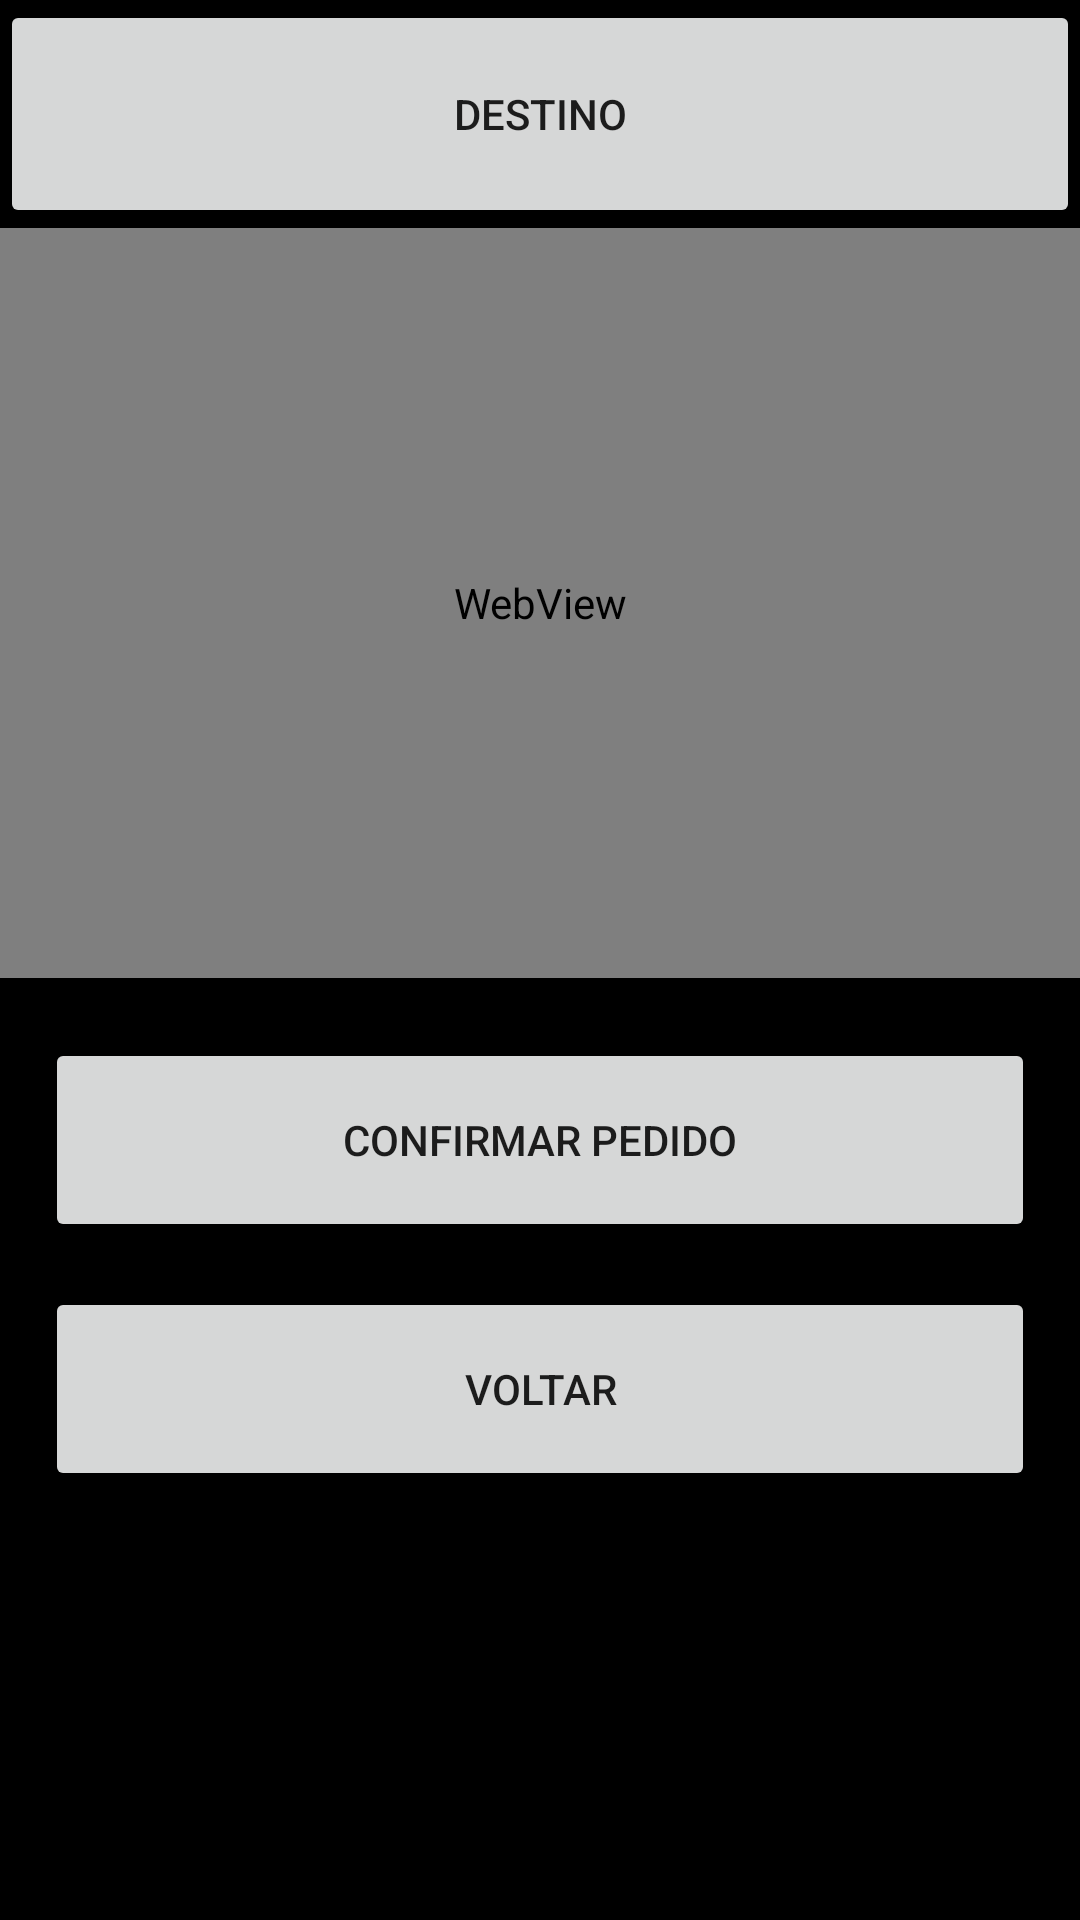

Write the Android layout XML for this screen, with the resource values it uses.
<!-- AndroidManifest.xml: application theme Theme.VanTur -->
<!-- res/layout/activity_veiculo.xml -->
<?xml version="1.0" encoding="utf-8"?>
<LinearLayout xmlns:android="http://schemas.android.com/apk/res/android"
    xmlns:app="http://schemas.android.com/apk/res-auto"
    xmlns:tools="http://schemas.android.com/tools"
    android:layout_width="match_parent"
    android:layout_height="match_parent"
    android:orientation="vertical"
    android:background="@color/black"
    android:layout_margin="8dp"
    tools:context=".Veiculo">




    <LinearLayout
        android:layout_width="match_parent"
        android:layout_height="match_parent"
        android:orientation="vertical">

        <Button
            android:layout_width="match_parent"
            android:layout_height="76dp"
            android:onClick="buscarInformacoesGPS"
            android:text="Destino" />

        <WebView
            android:id="@+id/webv"
            android:layout_width="match_parent"
            android:layout_height="250dp" />

        <Button
            android:layout_width="match_parent"
            android:layout_height="68dp"
            android:text="Confirmar Pedido"
            android:layout_marginTop="20dp"
            android:layout_marginStart="15dp"
            android:layout_marginEnd="15dp"
            android:id="@+id/btnVeiculo"/>
        <Button
            android:id="@+id/btnVoltar"
            android:layout_width="match_parent"
            android:layout_height="68dp"
            android:layout_marginTop="15dp"
            android:layout_marginStart="15dp"
            android:layout_marginEnd="15dp"
            android:text="Voltar" />

    </LinearLayout>
</LinearLayout>
<!-- resources referenced by this layout -->
<resources>
  <style name="Theme.VanTur" parent="Theme.MaterialComponents.DayNight.DarkActionBar">
          
          <item name="colorPrimary">@color/purple_500</item>
          <item name="colorPrimaryVariant">@color/purple_700</item>
          <item name="colorOnPrimary">@color/white</item>
          
          <item name="colorSecondary">@color/teal_200</item>
          <item name="colorSecondaryVariant">@color/teal_700</item>
          <item name="colorOnSecondary">@color/black</item>
          
          <item name="android:statusBarColor" tools:targetApi="l">?attr/colorPrimaryVariant</item>
          
      </style>
  <!-- not gathered from this repository: default colours our renderer supplied (Android Studio template values) -->
  <color name="purple_500">#FF6200EE</color>
  <color name="purple_700">#FF3700B3</color>
  <color name="teal_200">#FF03DAC5</color>
  <color name="teal_700">#FF018786</color>
  <color name="black">#FF000000</color>
  <color name="white">#FFFFFFFF</color>
</resources>
